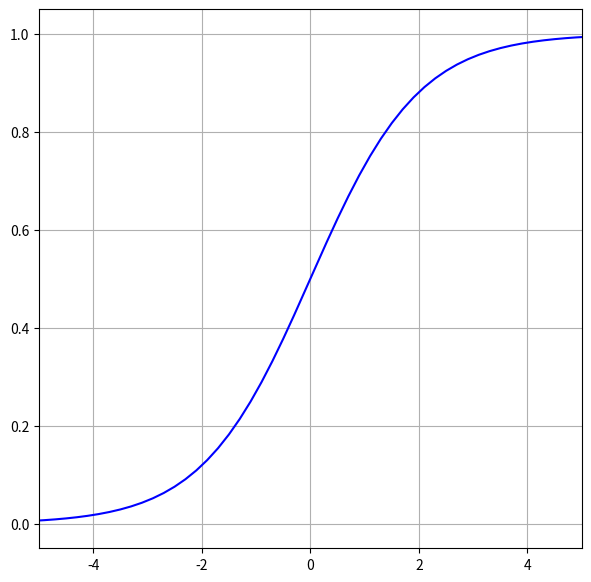

Write Python code to recreate this figure.
import numpy as np
import matplotlib.pyplot as plt

def sigmoid(y):
    return 1 / (1 + np.exp(-y))

x = np.linspace(-100, 100, 1000)
y = sigmoid(x)

fig, ax = plt.subplots(figsize=(7, 7))
ax.set_xlim([-5, 5])
ax.grid(True)
ax.plot(x, y, color='blue')
plt.show()